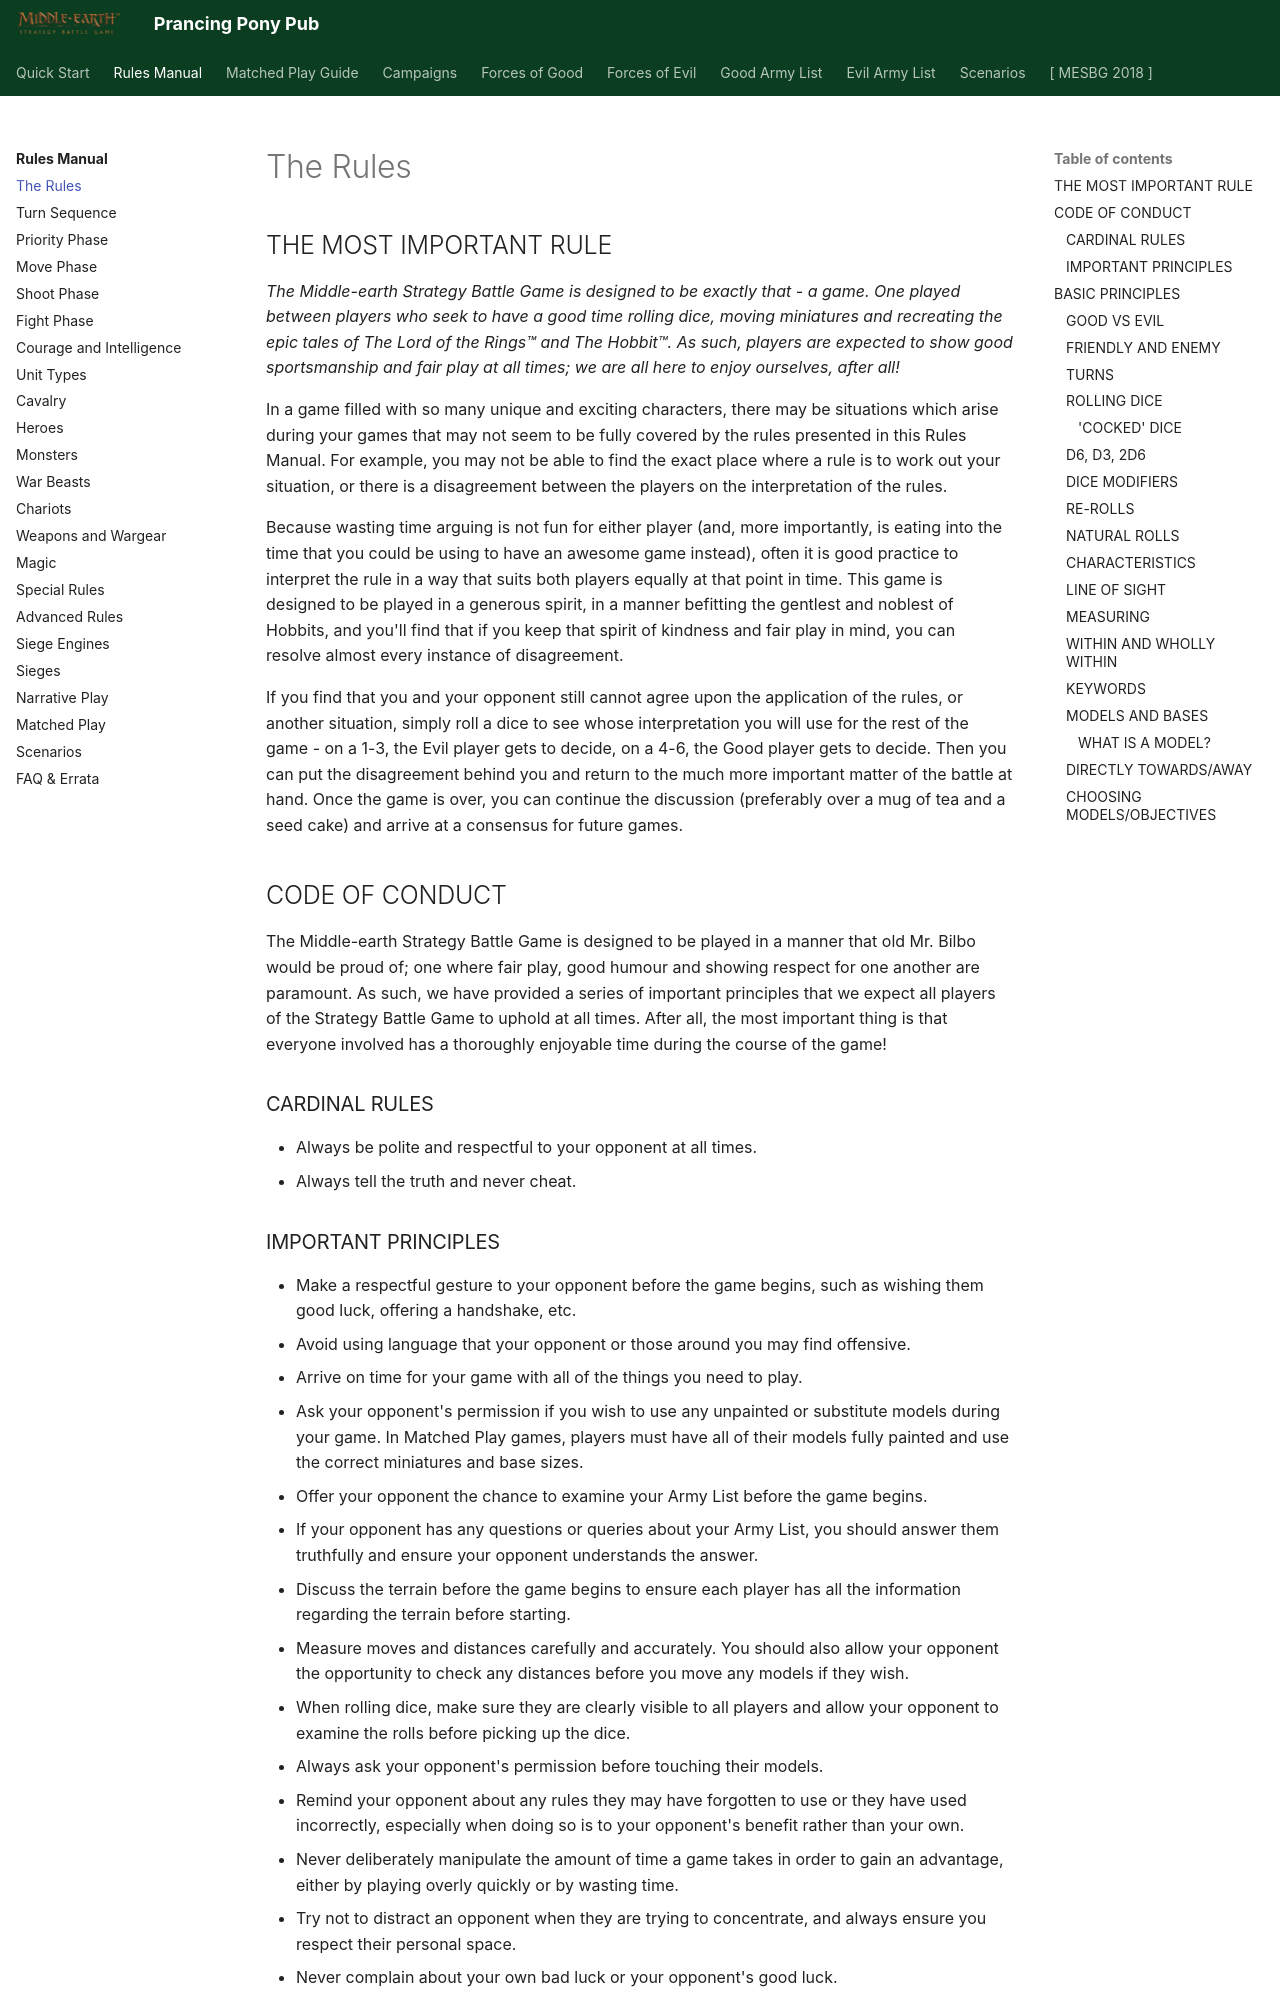

repository: BBBase-EHeresy-PPPub/PPPub · page: mesbg2024/rules_manual/the_rules/index.html · generator: mkdocs

## THE MOST IMPORTANT RULE

*The Middle-earth Strategy Battle Game is designed to be exactly that - a game. One played between players who seek to have a good time rolling dice, moving miniatures and recreating the epic tales of The Lord of the Rings™ and The Hobbit™. As such, players are expected to show good sportsmanship and fair play at all times; we are all here to enjoy ourselves, after all!*

In a game filled with so many unique and exciting characters, there may be situations which arise during your games that may not seem to be fully covered by the rules presented in this Rules Manual. For example, you may not be able to find the exact place where a rule is to work out your situation, or there is a disagreement between the players on the interpretation of the rules.

Because wasting time arguing is not fun for either player (and, more importantly, is eating into the time that you could be using to have an awesome game instead), often it is good practice to interpret the rule in a way that suits both players equally at that point in time. This game is designed to be played in a generous spirit, in a manner befitting the gentlest and noblest of Hobbits, and you'll find that if you keep that spirit of kindness and fair play in mind, you can resolve almost every instance of disagreement.

If you find that you and your opponent still cannot agree upon the application of the rules, or another situation, simply roll a dice to see whose interpretation you will use for the rest of the game - on a 1-3, the Evil player gets to decide, on a 4-6, the Good player gets to decide. Then you can put the disagreement behind you and return to the much more important matter of the battle at hand. Once the game is over, you can continue the discussion (preferably over a mug of tea and a seed cake) and arrive at a consensus for future games.

## CODE OF CONDUCT

The Middle-earth Strategy Battle Game is designed to be played in a manner that old Mr. Bilbo would be proud of; one where fair play, good humour and showing respect for one another are paramount. As such, we have provided a series of important principles that we expect all players of the Strategy Battle Game to uphold at all times. After all, the most important thing is that everyone involved has a thoroughly enjoyable time during the course of the game!

### CARDINAL RULES

- Always be polite and respectful to your opponent at all times.
- Always tell the truth and never cheat.

### IMPORTANT PRINCIPLES

- Make a respectful gesture to your opponent before the game begins, such as wishing them good luck, offering a handshake, etc.
- Avoid using language that your opponent or those around you may find offensive.
- Arrive on time for your game with all of the things you need to play.
- Ask your opponent's permission if you wish to use any unpainted or substitute models during your game. In Matched Play games, players must have all of their models fully painted and use the correct miniatures and base sizes.
- Offer your opponent the chance to examine your Army List before the game begins.
- If your opponent has any questions or queries about your Army List, you should answer them truthfully and ensure your opponent understands the answer.
- Discuss the terrain before the game begins to ensure each player has all the information regarding the terrain before starting.
- Measure moves and distances carefully and accurately. You should also allow your opponent the opportunity to check any distances before you move any models if they wish.
- When rolling dice, make sure they are clearly visible to all players and allow your opponent to examine the rolls before picking up the dice.
- Always ask your opponent's permission before touching their models.
- Remind your opponent about any rules they may have forgotten to use or they have used incorrectly, especially when doing so is to your opponent's benefit rather than your own.
- Never deliberately manipulate the amount of time a game takes in order to gain an advantage, either by playing overly quickly or by wasting time.
- Try not to distract an opponent when they are trying to concentrate, and always ensure you respect their personal space.
- Never complain about your own bad luck or your opponent's good luck.
- Always be humble in victory and graceful in defeat.
- Never fix the outcome of a game for any reason.

## BASIC PRINCIPLES

In the Middle-earth Strategy Battle Game, there are a few important principles and terms which are worth explaining before you get started.
